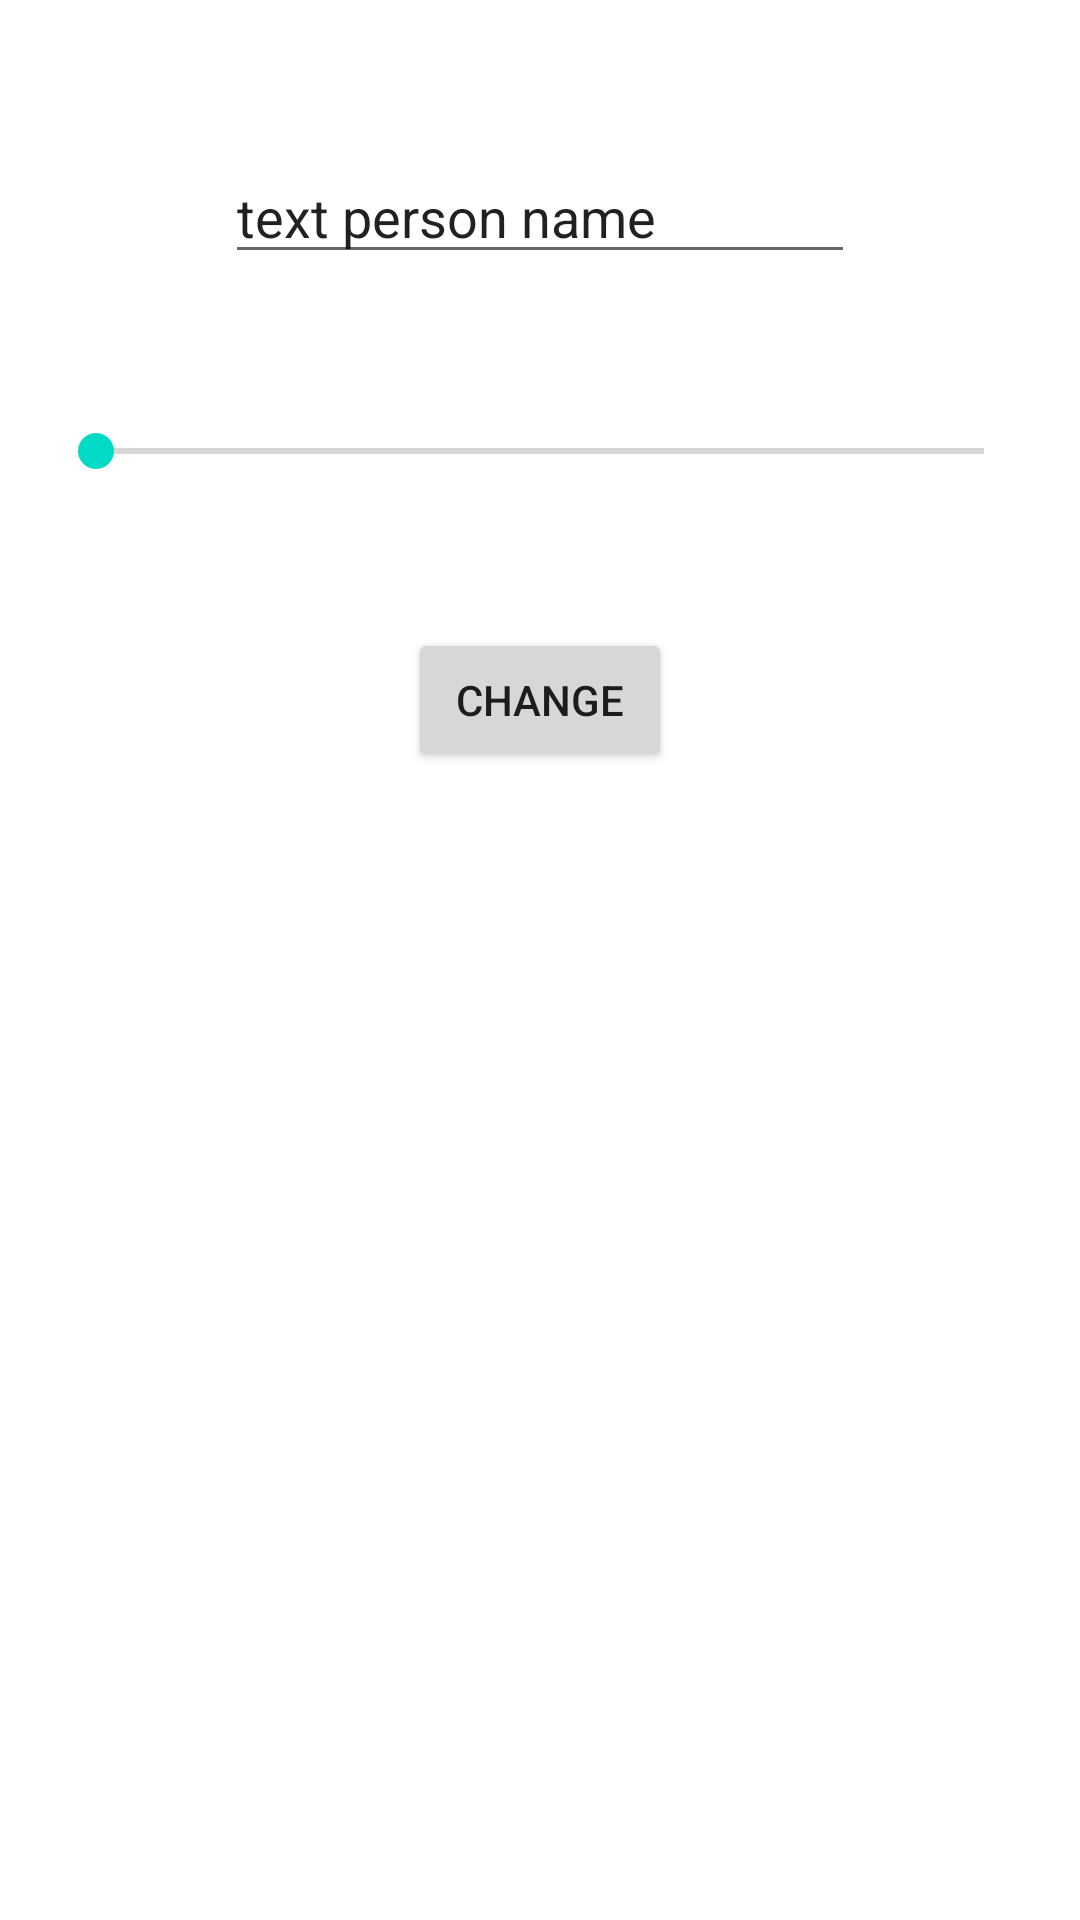

Reconstruct the res/layout file that produces this screen, plus the resources it refers to.
<!-- AndroidManifest.xml: application theme Theme.Wyk5c1 -->
<!-- res/layout/fragment_toolbar.xml -->
<?xml version="1.0" encoding="utf-8"?>
<androidx.constraintlayout.widget.ConstraintLayout xmlns:android="http://schemas.android.com/apk/res/android"
    xmlns:app="http://schemas.android.com/apk/res-auto"
    xmlns:tools="http://schemas.android.com/tools"
    android:id="@+id/frameLayout"
    android:layout_width="match_parent"
    android:layout_height="match_parent"
    tools:context=".ToolbarFragment">

    <EditText
        android:id="@+id/editTextPersonName"
        android:layout_width="wrap_content"
        android:layout_height="wrap_content"
        android:layout_marginTop="50dp"
        android:ems="10"
        android:inputType="textPersonName"
        android:text="text person name"
        app:layout_constraintEnd_toEndOf="parent"
        app:layout_constraintStart_toStartOf="parent"
        app:layout_constraintTop_toTopOf="parent" />

    <SeekBar
        android:id="@+id/seekBar"
        android:layout_width="0dp"
        android:layout_height="wrap_content"
        android:layout_marginStart="16dp"
        android:layout_marginTop="50dp"
        android:layout_marginEnd="16dp"
        app:layout_constraintEnd_toEndOf="parent"
        app:layout_constraintStart_toStartOf="parent"
        app:layout_constraintTop_toBottomOf="@+id/editTextPersonName" />

    <Button
        android:id="@+id/changeButton"
        android:layout_width="wrap_content"
        android:layout_height="wrap_content"
        android:layout_marginTop="50dp"
        android:text="change"
        app:layout_constraintEnd_toEndOf="parent"
        app:layout_constraintStart_toStartOf="parent"
        app:layout_constraintTop_toBottomOf="@+id/seekBar" />
</androidx.constraintlayout.widget.ConstraintLayout>
<!-- resources referenced by this layout -->
<resources>
  <style name="Theme.Wyk5c1" parent="Theme.MaterialComponents.DayNight.DarkActionBar">
          
          <item name="colorPrimary">@color/purple_500</item>
          <item name="colorPrimaryVariant">@color/purple_700</item>
          <item name="colorOnPrimary">@color/white</item>
          
          <item name="colorSecondary">@color/teal_200</item>
          <item name="colorSecondaryVariant">@color/teal_700</item>
          <item name="colorOnSecondary">@color/black</item>
          
          <item name="android:statusBarColor" tools:targetApi="l">?attr/colorPrimaryVariant</item>
          
      </style>
  <!-- not gathered from this repository: default colours our renderer supplied (Android Studio template values) -->
  <color name="purple_500">#FF6200EE</color>
  <color name="purple_700">#FF3700B3</color>
  <color name="teal_200">#FF03DAC5</color>
  <color name="teal_700">#FF018786</color>
  <color name="black">#FF000000</color>
  <color name="white">#FFFFFFFF</color>
</resources>
